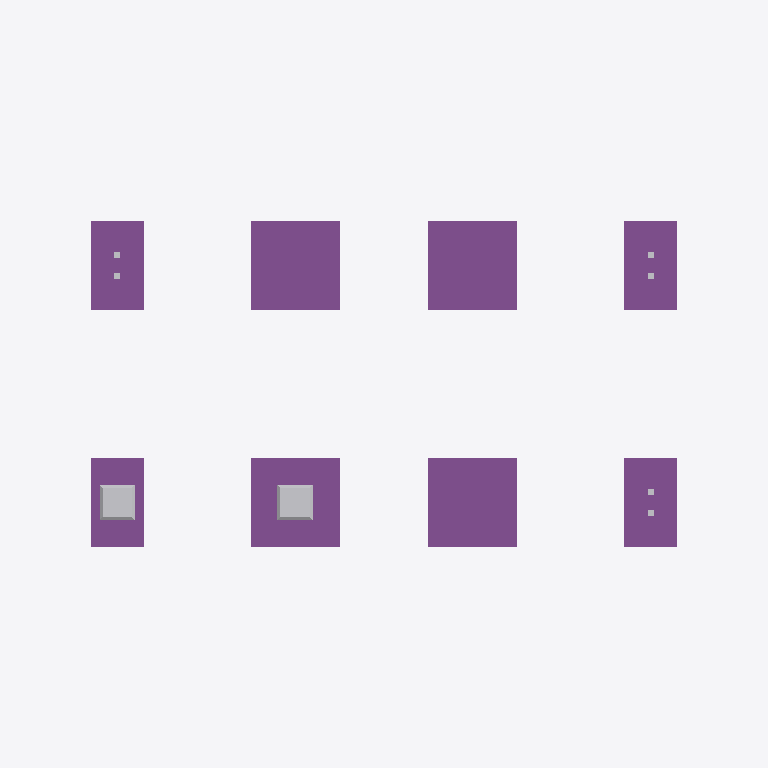
Plan cut of the same IFC building model at storey 'My Storey' (level 0.00 m, cut at 1.40 m), seen from above with north up, elements coloured by IFC class: 12 other elements (light grey), 8 footings (purple). Cut surfaces are drawn darker.
Extent 12.0 m × 7.0 m × 2.2 m (x, y, z). Storeys (1): My Storey at 0.00 m. Elements (37): 18 IfcMechanicalFastener, 8 IfcFooting, 8 IfcSlab, 2 IfcFastener, 1 IfcGeographicElement.

HEADER;
FILE_DESCRIPTION(('ViewDefinition[DesignTransferView]'),'2;1');
FILE_NAME('2023.08.12_study.ifc','2023-08-15T23:38:48+05:00',(''),(''),'IfcOpenShell v0.7.0-fc50bdd3a','BlenderBIM [number]','');
FILE_SCHEMA(('IFC4'));
ENDSEC;
DATA;
#1=IFCPROJECT('3w$2WhM5L9kB2LXTBMFKNd',$,'My Project',$,$,$,$,(#14,#26),#9);
#30=IFCSITE('31M$FQZyj0QB5cpJdtrlUQ',$,'My Site',$,$,#53,$,$,$,$,$,$,$,$);
#36=IFCBUILDING('2s_PKKrUX3Lweg$r3ZxUDT',$,'My Building',$,$,#59,$,$,$,$,$,$);
#42=IFCBUILDINGSTOREY('1J6PLAe01EOOfXBMMTaecv',$,'My Storey',$,$,#65,$,$,$,$);
#460=IFCFOOTING('0qhUHMsnj6ghcEwgzJFxMh',$,'Фундамент монолитный ФМ-1',$,$,#889,#485,'ФМ-1',.PAD_FOOTING.);
#522=IFCFOOTING('3XVWF48wrDQx3VM4Wk45S0',$,'Фундамент монолитный ФМ-1',$,$,#899,#547,'ФМ-1',.PAD_FOOTING.);
#584=IFCFOOTING('2mgWhfEzj8rfd1NznDMKjb',$,'Фундамент монолитный ФМ-1',$,$,#909,#609,'ФМ-1',.PAD_FOOTING.);
#398=IFCFOOTING('26dXINWgHDo856m2jpxbV_',$,'Фундамент монолитный ФМ-1',$,$,#879,#423,'ФМ-1',.PAD_FOOTING.);
#646=IFCFOOTING('11kCvfcYz5rvBGJR6PzO3_',$,'Фундамент монолитный ФМ-2.002',$,$,#919,#2081,'ФМ-2',.PAD_FOOTING.);
#330=IFCFOOTING('3vtsFkolzEdevLhSjnEH08',$,'Фундамент монолитный ФМ-2.001',$,$,#869,#2066,'ФМ-2',.PAD_FOOTING.);
#708=IFCFOOTING('2nLs_id4D18Q6$D4SYd8bp',$,'Фундамент монолитный ФМ-2.003',$,$,#929,#2096,'ФМ-2',.PAD_FOOTING.);
#188=IFCFOOTING('2r53amuy1CdAJ6ClCXsStg',$,'Фундамент монолитный ФМ-2',$,$,#228,#2051,'ФМ-2',.PAD_FOOTING.);
#3135=IFCFASTENER('1jxsjRRUTCOx$nzeo_33oH',$,'Подливка',$,$,#3191,#3150,$,.MORTAR.);
#6069=IFCFASTENER('2yTf_wFU9AofyRuiGU0WR2',$,'Подливка',$,$,#6120,#6080,$,.MORTAR.);
#2588=IFCMECHANICALFASTENER('2sLcYvUaz4uANfIyEKXcB7',$,'Анкерный болт А-1',$,$,#3082,#2619,$,$,$,$);
#2627=IFCMECHANICALFASTENER('2t0YvMoJj7VBxFUKFqguKQ',$,'Анкерный болт А-1',$,$,#3087,#2658,$,$,$,$);
#2666=IFCMECHANICALFASTENER('2Zv89oZtv4UfRnNSNSodRj',$,'Анкерный болт А-1',$,$,#3092,#2697,$,$,$,$);
#2705=IFCMECHANICALFASTENER('1Wus4qUEX1DBV8nDdlMKoO',$,'Анкерный болт А-1',$,$,#3097,#2736,$,$,$,$);
#2744=IFCMECHANICALFASTENER('2FtPyOBV1DdxnccU36p6A_',$,'Анкерный болт А-1',$,$,#3102,#2775,$,$,$,$);
#2822=IFCMECHANICALFASTENER('345XQQH5n1JQ65SgMaFD94',$,'Анкерный болт А-1',$,$,#3112,#2853,$,$,$,$);
#2783=IFCMECHANICALFASTENER('0LKHjD$nrFbPPqHSLDwrUc',$,'Анкерный болт А-1',$,$,#3107,#2814,$,$,$,$);
#2900=IFCMECHANICALFASTENER('3_9cL_aoP5Xuatq4UM_$ZL',$,'Анкерный болт А-1',$,$,#3122,#2931,$,$,$,$);
#2861=IFCMECHANICALFASTENER('0HZAJdsJz3dx21v9Rg4cQi',$,'Анкерный болт А-1',$,$,#3117,#2892,$,$,$,$);
#2939=IFCMECHANICALFASTENER('0oKkVB4$n69f_WeZP57FkT',$,'Анкерный болт А-1',$,$,#3127,#2970,$,$,$,$);
ENDSEC;